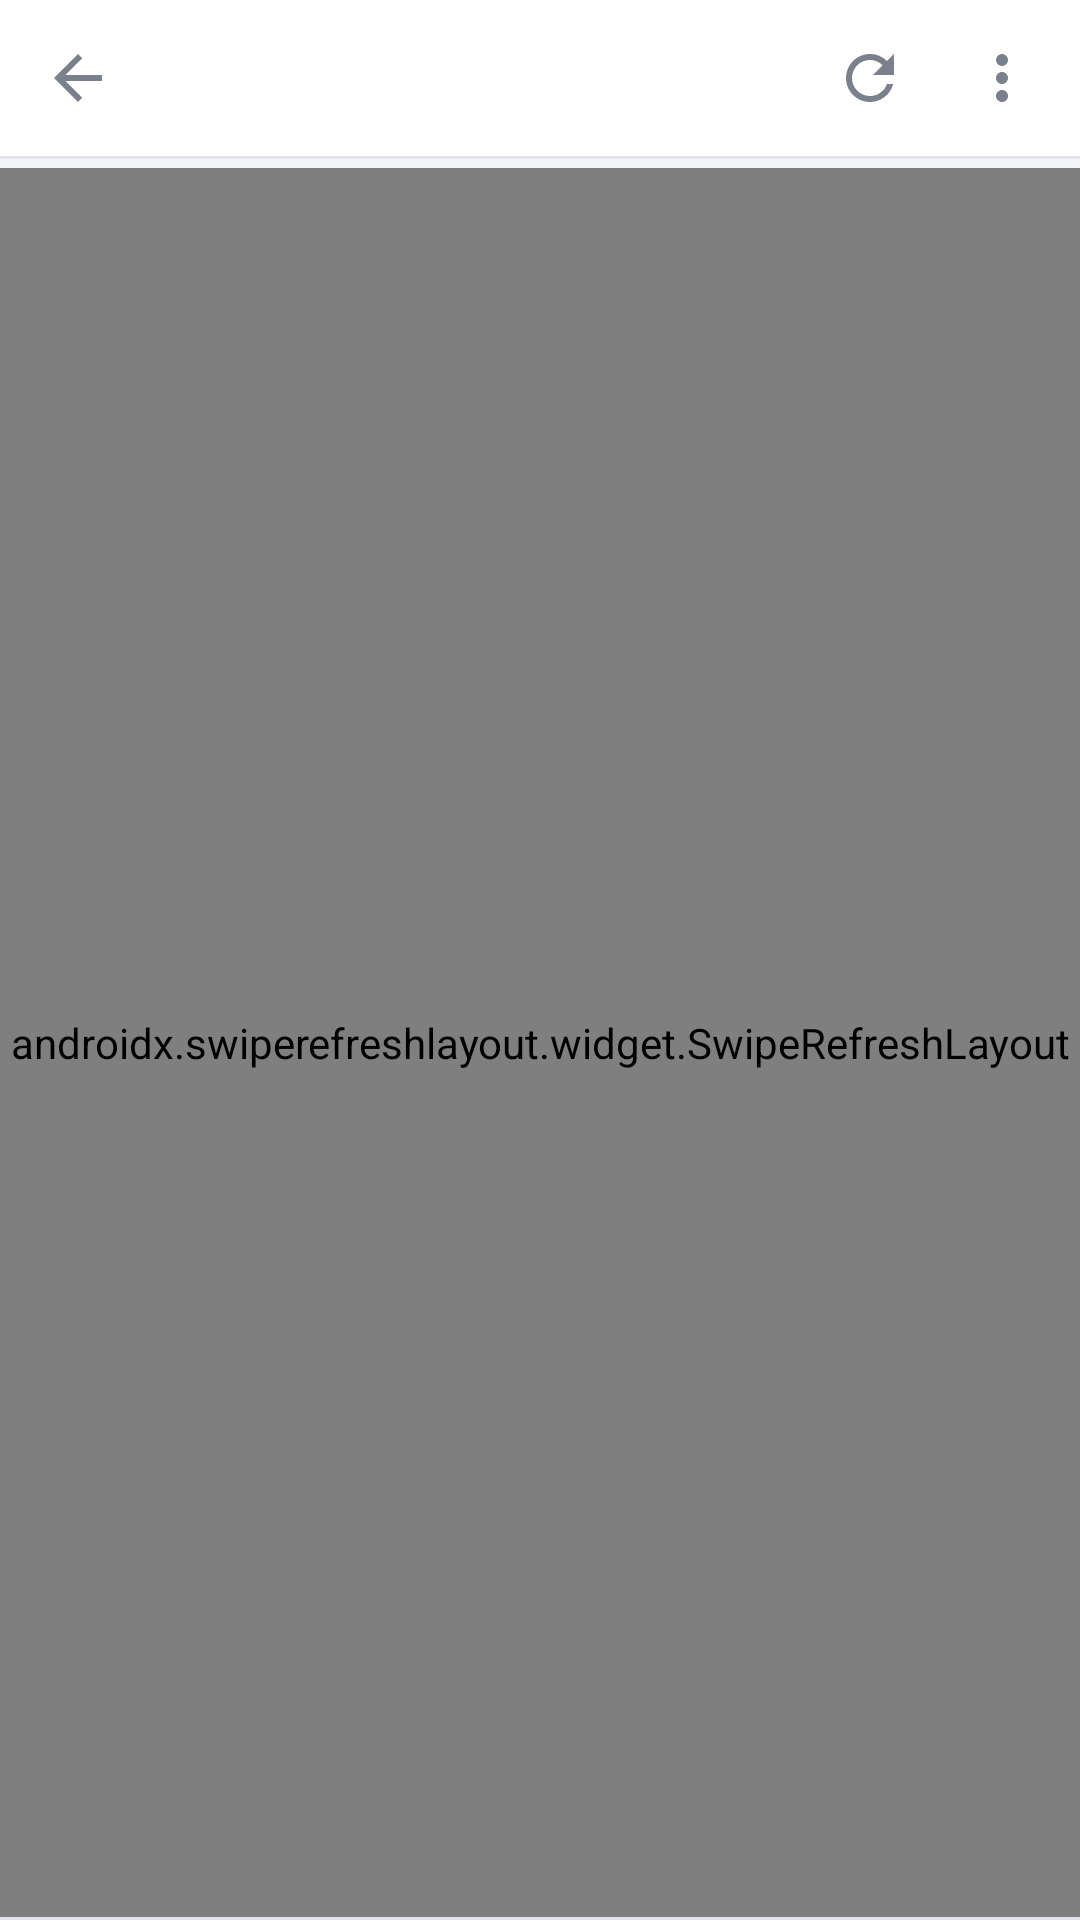

Layout XML and referenced resources for this Android screen:
<!-- AndroidManifest.xml: application theme Theme.NorthPlus -->
<!-- res/layout/activity_web.xml -->
<?xml version="1.0" encoding="utf-8"?>

<LinearLayout xmlns:android="http://schemas.android.com/apk/res/android"
    android:id="@+id/root"
    android:layout_width="match_parent"
    android:layout_height="match_parent"
    android:background="@color/np_bg"
    android:orientation="vertical">

    
    <LinearLayout
        android:id="@+id/topBar"
        android:layout_width="match_parent"
        android:layout_height="@dimen/np_bar_height"
        android:background="@color/np_bar"
        android:gravity="center_vertical"
        android:orientation="horizontal"
        android:paddingStart="4dp"
        android:paddingEnd="4dp">

        <ImageView
            android:id="@+id/btnBack"
            style="@style/NpToolButton"
            android:contentDescription="@string/menu_home"
            android:src="@drawable/ic_back" />

        <TextView
            android:id="@+id/pageTitle"
            android:layout_width="0dp"
            android:layout_height="wrap_content"
            android:layout_weight="1"
            android:ellipsize="end"
            android:maxLines="1"
            android:paddingStart="6dp"
            android:paddingEnd="6dp"
            android:textColor="@color/np_text"
            android:textSize="16sp" />

        <ImageView
            android:id="@+id/btnRefresh"
            style="@style/NpToolButton"
            android:contentDescription="@string/menu_refresh"
            android:src="@drawable/ic_refresh" />

        <ImageView
            android:id="@+id/btnMore"
            style="@style/NpToolButton"
            android:contentDescription="@string/menu_settings"
            android:src="@drawable/ic_more" />
    </LinearLayout>

    <View
        android:layout_width="match_parent"
        android:layout_height="1dp"
        android:background="@color/np_bar_line" />

    <ProgressBar
        android:id="@+id/progress"
        style="?android:attr/progressBarStyleHorizontal"
        android:layout_width="match_parent"
        android:layout_height="3dp"
        android:max="100"
        android:progressTint="@color/np_progress"
        android:progressBackgroundTint="@android:color/transparent" />

    
    <FrameLayout
        android:id="@+id/content"
        android:layout_width="match_parent"
        android:layout_height="0dp"
        android:layout_weight="1">

        <androidx.swiperefreshlayout.widget.SwipeRefreshLayout
            android:id="@+id/swipe"
            android:layout_width="match_parent"
            android:layout_height="match_parent">

            <WebView
                android:id="@+id/web"
                android:layout_width="match_parent"
                android:layout_height="match_parent"
                android:background="@color/np_bg" />
        </androidx.swiperefreshlayout.widget.SwipeRefreshLayout>

        
        <LinearLayout
            android:id="@+id/errorView"
            android:layout_width="match_parent"
            android:layout_height="match_parent"
            android:background="@color/np_bg"
            android:gravity="center"
            android:orientation="vertical"
            android:visibility="gone">

            <TextView
                android:layout_width="wrap_content"
                android:layout_height="wrap_content"
                android:text="@string/net_error"
                android:textColor="@color/np_text"
                android:textSize="17sp" />

            <TextView
                android:id="@+id/errorDetail"
                android:layout_width="wrap_content"
                android:layout_height="wrap_content"
                android:layout_marginTop="6dp"
                android:layout_marginBottom="18dp"
                android:paddingStart="32dp"
                android:paddingEnd="32dp"
                android:gravity="center"
                android:text="@string/net_error_desc"
                android:textColor="@color/np_text_dim"
                android:textSize="13sp" />

            <Button
                android:id="@+id/btnRetry"
                android:layout_width="wrap_content"
                android:layout_height="wrap_content"
                android:background="?attr/selectableItemBackground"
                android:minWidth="120dp"
                android:text="@string/retry"
                android:textColor="@color/np_accent" />

            <Button
                android:id="@+id/btnSwitchSite"
                android:layout_width="wrap_content"
                android:layout_height="wrap_content"
                android:layout_marginTop="8dp"
                android:background="?attr/selectableItemBackground"
                android:minWidth="160dp"
                android:text="@string/site_switch"
                android:textColor="@color/np_accent" />
        </LinearLayout>
    </FrameLayout>

    
    <View
        android:id="@+id/navDivider"
        android:layout_width="match_parent"
        android:layout_height="1dp"
        android:background="@color/np_bar_line" />

    <LinearLayout
        android:id="@+id/bottomNav"
        android:layout_width="match_parent"
        android:layout_height="@dimen/np_nav_height"
        android:background="@color/np_nav_bg"
        android:orientation="horizontal"
        android:visibility="gone" />
</LinearLayout>
<!-- resources referenced by this layout -->
<resources>
  <color name="np_accent">#FF3A6FF7</color>
  <color name="np_bar">#FFFFFFFF</color>
  <color name="np_bar_line">#FFE3E5EA</color>
  <color name="np_bg">#FFF4F5F7</color>
  <color name="np_nav_bg">#FFFFFFFF</color>
  <color name="np_progress">#FF3A6FF7</color>
  <color name="np_text">#FF1A1C20</color>
  <color name="np_text_dim">#FF7A808C</color>
  <dimen name="np_bar_height">52dp</dimen>
  <dimen name="np_nav_height">56dp</dimen>
  <!-- drawable ic_back (drawable) -->
  <?xml version="1.0" encoding="utf-8"?>
  
  <vector xmlns:android="http://schemas.android.com/apk/res/android"
      android:width="24dp"
      android:height="24dp"
      android:viewportWidth="24"
      android:viewportHeight="24"
      android:tint="?attr/colorControlNormal">
      <path
          android:fillColor="#FF000000"
          android:pathData="M20 11H7.83l5.59-5.59L12 4l-8 8 8 8 1.41-1.41L7.83 13H20v-2z" />
  </vector>
  <!-- drawable ic_more (drawable) -->
  <?xml version="1.0" encoding="utf-8"?>
  
  <vector xmlns:android="http://schemas.android.com/apk/res/android"
      android:width="24dp"
      android:height="24dp"
      android:viewportWidth="24"
      android:viewportHeight="24"
      android:tint="?attr/colorControlNormal">
      <path
          android:fillColor="#FF000000"
          android:pathData="M12 8c1.1 0 2-.9 2-2s-.9-2-2-2-2 .9-2 2 .9 2 2 2zm0 2c-1.1 0-2 .9-2 2s.9 2 2 2 2-.9 2-2-.9-2-2-2zm0 6c-1.1 0-2 .9-2 2s.9 2 2 2 2-.9 2-2-.9-2-2-2z" />
  </vector>
  <!-- drawable ic_refresh (drawable) -->
  <?xml version="1.0" encoding="utf-8"?>
  
  <vector xmlns:android="http://schemas.android.com/apk/res/android"
      android:width="24dp"
      android:height="24dp"
      android:viewportWidth="24"
      android:viewportHeight="24"
      android:tint="?attr/colorControlNormal">
      <path
          android:fillColor="#FF000000"
          android:pathData="M17.65 6.35A7.958 7.958 0 0 0 12 4c-4.42 0-7.99 3.58-8 8s3.58 8 8 8c3.73 0 6.84-2.55 7.73-6h-2.08A5.99 5.99 0 0 1 12 18c-3.31 0-6-2.69-6-6s2.69-6 6-6c1.66 0 3.14.69 4.22 1.78L13 11h7V4l-2.35 2.35z" />
  </vector>
  <string name="menu_home">回到首页</string>
  <string name="menu_refresh">刷新</string>
  <string name="menu_settings">设置</string>
  <string name="net_error">网络连接失败</string>
  <string name="net_error_desc">请检查网络后重试</string>
  <string name="retry">重试</string>
  <string name="site_switch">换个可用站点</string>
  <style name="NpToolButton">
          <item name="android:layout_width">44dp</item>
          <item name="android:layout_height">44dp</item>
          <item name="android:background">?attr/selectableItemBackgroundBorderless</item>
          <item name="android:scaleType">centerInside</item>
          <item name="android:padding">10dp</item>
      </style>
  <style name="Theme.NorthPlus" parent="Theme.AppCompat.DayNight.NoActionBar">
          <item name="colorPrimary">@color/np_bar</item>
          <item name="colorPrimaryDark">@color/np_bar</item>
          <item name="colorAccent">@color/np_accent</item>
          <item name="android:colorBackground">@color/np_bg</item>
          <item name="android:textColorPrimary">@color/np_text</item>
          <item name="android:textColorSecondary">@color/np_text_dim</item>
          <item name="android:windowBackground">@color/np_bg</item>
          <item name="android:statusBarColor">@color/np_bar</item>
          <item name="android:navigationBarColor">@color/np_nav_bg</item>
          <item name="android:windowLightStatusBar" tools:targetApi="m">true</item>
          <item name="android:windowDrawsSystemBarBackgrounds">true</item>
          <item name="android:windowContentTransitions">false</item>
          <item name="android:windowAnimationStyle">@null</item>
      </style>
</resources>
